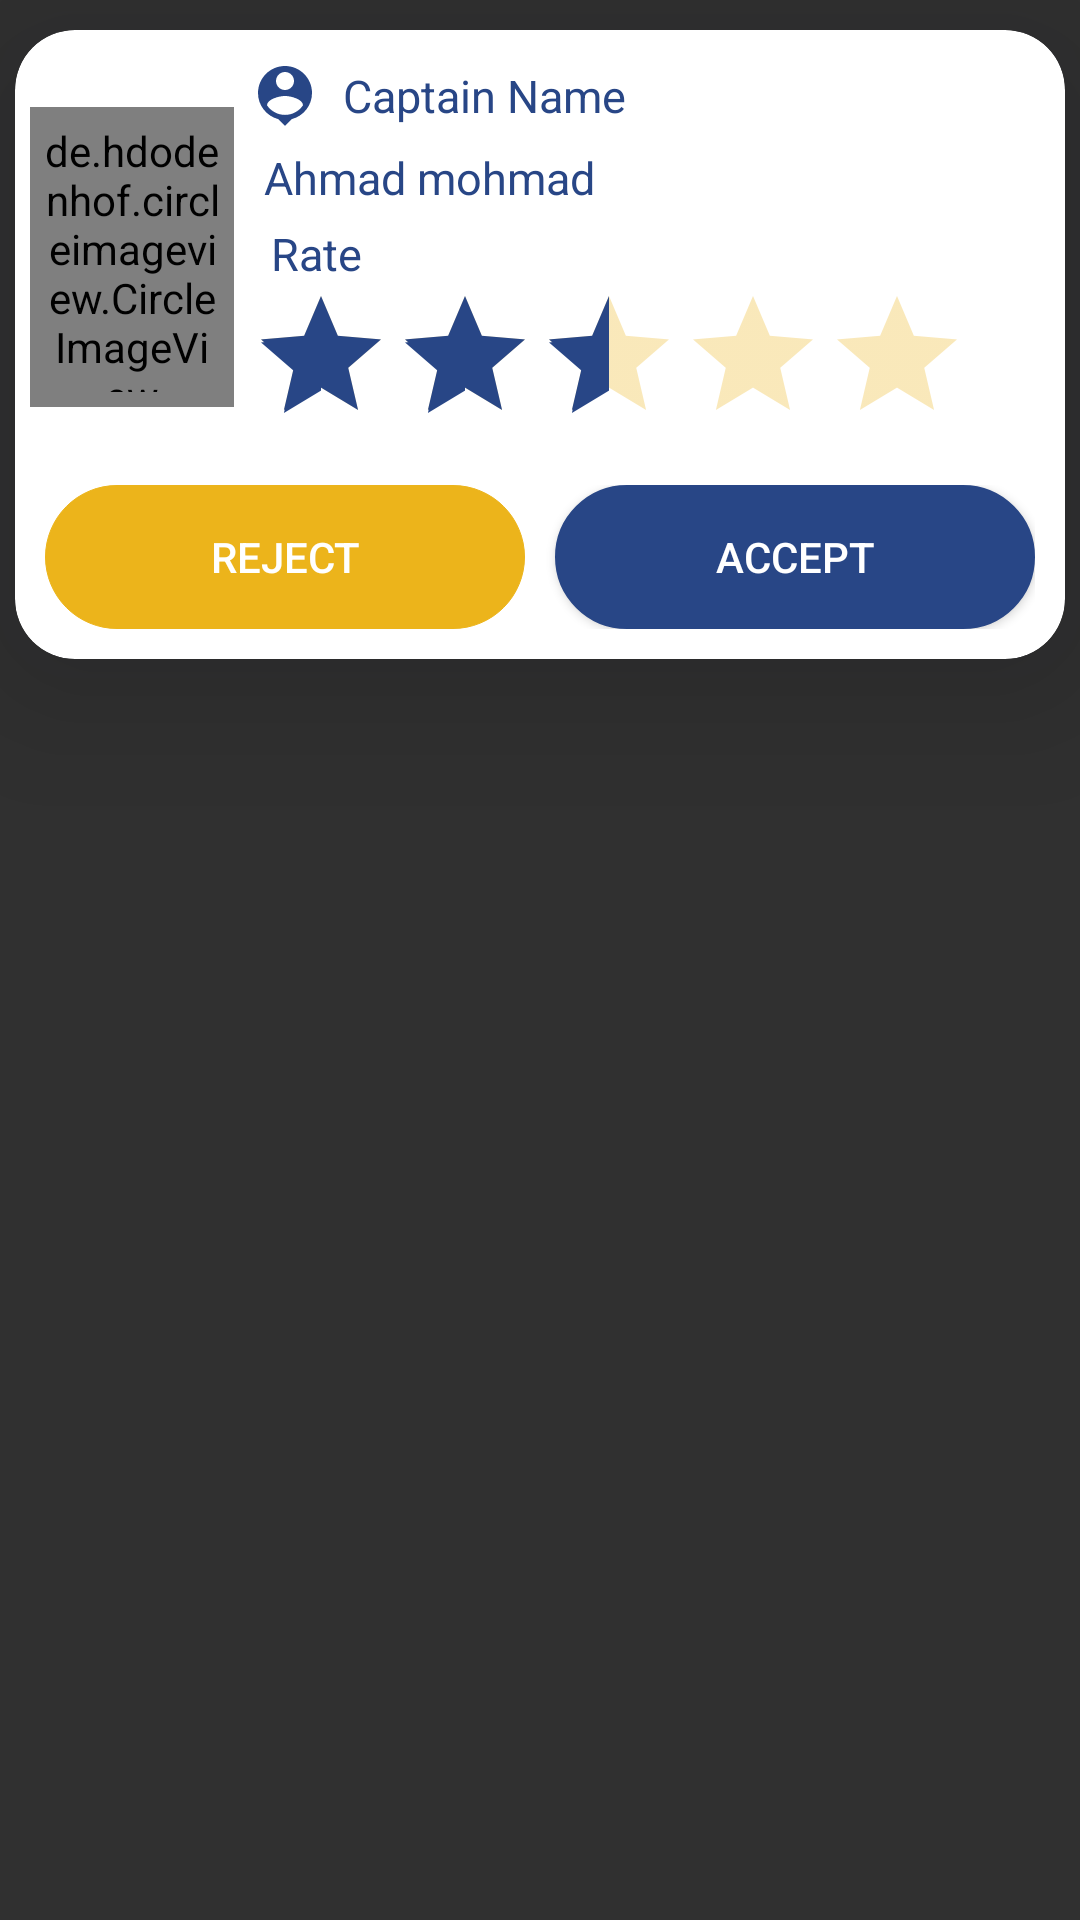

Reconstruct the res/layout file that produces this screen, plus the resources it refers to.
<!-- AndroidManifest.xml: application theme Theme.ValetAppSec -->
<!-- res/layout/captain_order_raw.xml -->
<?xml version="1.0" encoding="utf-8"?>
<LinearLayout xmlns:android="http://schemas.android.com/apk/res/android"
    android:layout_width="match_parent"
    android:layout_height="match_parent"
    xmlns:app="http://schemas.android.com/apk/res-auto"
    android:orientation="vertical"
    android:layout_margin="5dp">

    <androidx.cardview.widget.CardView
        android:layout_width="match_parent"
        android:layout_height="wrap_content"
        android:elevation="@dimen/cardview_default_elevation"
        app:cardBackgroundColor="@color/white"
        android:layout_marginLeft="5dp"
        android:layout_marginRight="5dp"
        android:layout_marginBottom="10dp"
        android:layout_marginTop="10dp"
        app:cardCornerRadius="20dp"
        android:outlineAmbientShadowColor="@color/yellow"
        app:cardElevation="30dp">
        <LinearLayout
            android:layout_width="match_parent"
            android:layout_height="match_parent"
            android:padding="5dp"
            android:orientation="vertical">

            <LinearLayout
                android:layout_width="match_parent"
                android:layout_height="match_parent"
                android:orientation="horizontal"
                android:padding="0dp">

                <LinearLayout
                    android:layout_width="match_parent"
                    android:layout_height="match_parent"
                    android:layout_weight="4"
                    android:gravity="center"
                    android:orientation="vertical">

                    <de.hdodenhof.circleimageview.CircleImageView
                        android:id="@+id/profile_image_"
                        android:layout_width="match_parent"
                        android:layout_height="100dp"
                        android:layout_weight="0"
                        android:padding="5dp"
                        android:src="@drawable/car4"
                        app:civ_border_color="@color/yellow"
                        app:civ_border_width="3dp" />
                </LinearLayout>

                <LinearLayout
                    android:layout_width="match_parent"
                    android:layout_height="match_parent"
                    android:layout_weight="1"
                    android:orientation="vertical"
                    android:padding="5dp">

                    <LinearLayout
                        android:layout_width="match_parent"
                        android:layout_height="wrap_content"
                        android:layout_weight="0"
                        android:orientation="vertical"
                        android:padding="0dp">

                        <TextView
                            android:layout_width="match_parent"
                            android:layout_height="wrap_content"
                            android:drawableStart="@drawable/ic_baseline_person_pin_24"
                            android:drawableLeft="@drawable/ic_baseline_person_pin_24"
                            android:gravity="start|center"
                            android:text="  Captain Name"
                            android:drawableTint="@color/yellow"
                            android:textColor="@color/yellow"
                            android:textSize="15dp" />

                        <TextView
                            android:id="@+id/capName"
                            android:layout_width="match_parent"
                            android:layout_height="wrap_content"
                            android:gravity="start|center"
                            android:padding="5dp"
                            android:text="Ahmad mohmad"
                            android:textColor="@color/alpha_yellow"
                            android:textSize="15dp" />

                    </LinearLayout>

                    <LinearLayout
                        android:layout_width="match_parent"
                        android:layout_height="wrap_content"
                        android:layout_weight="0"
                        android:orientation="vertical"
                        android:padding="0dp">

                        <TextView
                            android:id="@+id/textView6"
                            android:layout_width="match_parent"
                            android:layout_height="wrap_content"
                            android:drawableStart="@drawable/ic_baseline_star_rate_24"
                            android:drawableLeft="@drawable/ic_baseline_star_rate_24"
                            android:gravity="start|center"
                            android:text="  Rate"

                            android:drawableTint="@color/yellow"
                            android:textColor="@color/yellow"
                            android:textSize="15dp" />

                        <RatingBar
                            android:id="@+id/ratingBar2"
                            android:layout_width="wrap_content"
                            android:layout_height="wrap_content"
                            android:numStars="5"
                            android:theme="@style/RatingBar"
                            android:rating="2.3"/>











                    </LinearLayout>

                </LinearLayout>
            </LinearLayout>

            <LinearLayout
                android:layout_width="match_parent"
                android:layout_height="match_parent"
                android:orientation="horizontal"
                android:padding="5dp">

                <Button
                    android:id="@+id/rej"
                    android:layout_width="wrap_content"
                    android:layout_height="wrap_content"
                    android:layout_weight="1"
                    android:layout_marginRight="5dp"
                    android:textColor="@color/white"
                    android:background="@drawable/button_sin"
                    android:backgroundTint="@color/orange"
                    android:text="Reject" />

                <Button
                    android:id="@+id/accept"
                    android:layout_width="wrap_content"
                    android:layout_height="wrap_content"
                    android:layout_weight="1"
                    android:textColor="@color/white"
                    android:layout_marginLeft="5dp"
                    android:background="@drawable/bac_green"
                    android:text="Accept" />
            </LinearLayout>

        </LinearLayout>
    </androidx.cardview.widget.CardView>

</LinearLayout>
<!-- resources referenced by this layout -->
<resources>
  <color name="alpha_yellow">#284686</color>
  <color name="orange">#ecb41b</color>
  <color name="white">#ffffff</color>
  <color name="yellow">#284686</color>
  <!-- drawable bac_green (drawable) -->
  <?xml version="1.0" encoding="utf-8"?>
  <selector xmlns:android="http://schemas.android.com/apk/res/android">
  
      <item>
          <shape android:shape="rectangle">
  
  
  
  
  
              
              <solid android:color="@color/yellow"/>
              <corners android:radius="50dp" />
              <stroke android:width="0.5dp"
                  android:color="@color/yellow"
                  />
          </shape>
      </item>
  
  </selector>
  <!-- drawable button_sin (drawable) -->
  <?xml version="1.0" encoding="utf-8"?>
  <selector xmlns:android="http://schemas.android.com/apk/res/android">
      <item>
          <shape>
              
              
              
              
              <stroke
                  android:width="0.2dp"
                  android:color="#f7e53b" />
              <corners
                  android:radius="50dp" />
              <padding
                  android:left="2dp"
                  android:top="2dp"
                  android:right="2dp"
                  android:bottom="2dp" />
          </shape>
      </item>
  </selector>
  <!-- drawable car4: jpeg bitmap (drawable, 247514 bytes) -->
  <!-- drawable ic_baseline_person_pin_24 (drawable) -->
  <vector android:height="24dp" android:tint="@color/black"
      android:viewportHeight="24" android:viewportWidth="24"
      android:width="24dp" xmlns:android="http://schemas.android.com/apk/res/android">
      <path android:fillColor="@color/black" android:pathData="M12,2c-4.97,0 -9,4.03 -9,9 0,4.17 2.84,7.67 6.69,8.69L12,22l2.31,-2.31C18.16,18.67 21,15.17 21,11c0,-4.97 -4.03,-9 -9,-9zM12,4c1.66,0 3,1.34 3,3s-1.34,3 -3,3 -3,-1.34 -3,-3 1.34,-3 3,-3zM12,18.3c-2.5,0 -4.71,-1.28 -6,-3.22 0.03,-1.99 4,-3.08 6,-3.08 1.99,0 5.97,1.09 6,3.08 -1.29,1.94 -3.5,3.22 -6,3.22z"/>
  </vector>
  <style name="RatingBar" parent="Theme.AppCompat">
          <item name="colorControlActivated">@color/yellow</item>
          <item name="colorControlNormal">@color/orange</item>
      </style>
  <style name="Theme.ValetAppSec" parent="Theme.AppCompat.NoActionBar">
          
          <item name="colorPrimary">@color/purple_500</item>
          <item name="colorPrimaryVariant">@color/black</item>
          <item name="colorOnPrimary">@color/white</item>
          
          <item name="colorSecondary">@color/yellow</item>
          <item name="colorSecondaryVariant">@color/yellow</item>
          <item name="colorOnSecondary">@color/black</item>
          
          <item name="android:statusBarColor" tools:targetApi="l">?attr/colorPrimaryVariant</item>
          
      </style>
  <color name="black">#FF000000</color>
  <color name="purple_500">#284686</color>
</resources>
